Dataset: images (GitHub, aklabjan/herbDetectionProject). Classes: chives, oregano leaf, parsley, thyme.

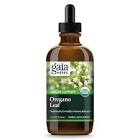
Label: oregano leaf

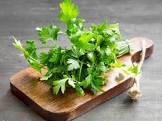
Label: parsley

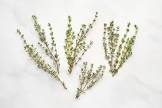
Label: thyme

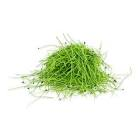
Label: chives

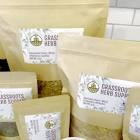
Label: oregano leaf

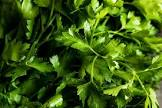
Label: parsley
